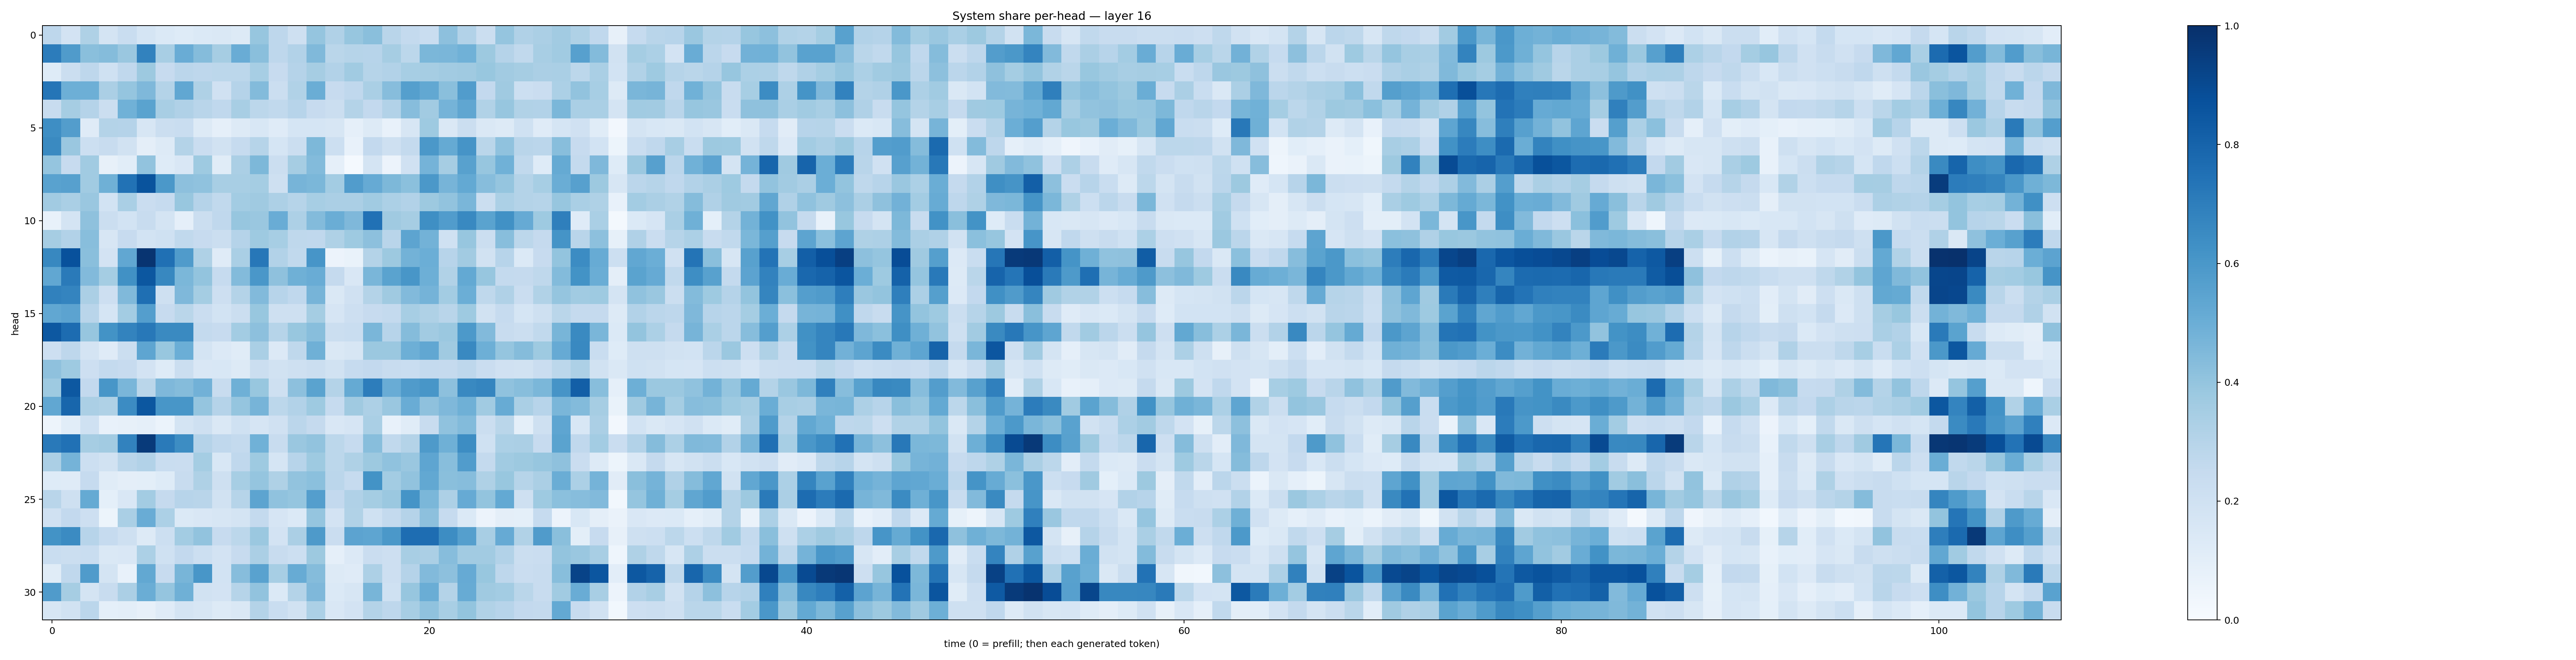

The data file committed next to this chart (first rows):
0.27658108, 0.18195318, 0.32188568, 0.17753938, 0.23131467, 0.17093624, 0.1390616, 0.12373397, 0.1396929, 0.14677323, 0.12971555, 0.39299268, 0.27666956, 0.20774843, 0.39732236, 0.32027885, 0.39415017, 0.42487374, 0.2907556, 0.25418875, 0.23142771, 0.41483864, 0.3121187, 0.21894442
0.7054, 0.5788, 0.4238, 0.4365, 0.3842, 0.6801, 0.3409, 0.5052, 0.4354, 0.3513, 0.5042, 0.4235, 0.2745, 0.3125, 0.4488, 0.2882, 0.2982, 0.295, 0.3508, 0.2805, 0.4584, 0.4642, 0.4879, 0.3772
0.123, 0.2246, 0.2753, 0.2021, 0.2657, 0.3773, 0.2455, 0.283, 0.2745, 0.2804, 0.2774, 0.3462, 0.2432, 0.3016, 0.3492, 0.3121, 0.3647, 0.2981, 0.3087, 0.3476, 0.3479, 0.3614, 0.369, 0.3895
0.7339, 0.4924, 0.4941, 0.3329, 0.3966, 0.4495, 0.3082, 0.5288, 0.3231, 0.1975, 0.3023, 0.4397, 0.2219, 0.3156, 0.5003, 0.244, 0.2683, 0.3377, 0.4327, 0.5652, 0.5237, 0.4238, 0.5749, 0.2604
0.2346, 0.3498, 0.3019, 0.2206, 0.4854, 0.5482, 0.343, 0.3187, 0.2919, 0.2687, 0.3414, 0.2809, 0.2622, 0.2957, 0.2433, 0.2196, 0.3069, 0.2605, 0.312, 0.4306, 0.3622, 0.474, 0.5317, 0.3146
0.6402, 0.573, 0.1201, 0.3073, 0.3034, 0.1592, 0.2256, 0.2322, 0.1322, 0.08975, 0.1288, 0.1533, 0.118, 0.1685, 0.1691, 0.1609, 0.08795, 0.127, 0.07477, 0.1575, 0.373, 0.1436, 0.2242, 0.1427
0.6553, 0.3857, 0.2159, 0.2362, 0.1928, 0.09463, 0.1304, 0.3072, 0.2287, 0.1881, 0.247, 0.3004, 0.1716, 0.2198, 0.4538, 0.2181, 0.07309, 0.2589, 0.2043, 0.2549, 0.596, 0.5159, 0.613, 0.2862
0.3959, 0.2425, 0.365, 0.0815, 0.1062, 0.4027, 0.1227, 0.1517, 0.3729, 0.1142, 0.3331, 0.4539, 0.2233, 0.3505, 0.4377, 0.08607, 0.01452, 0.1766, 0.05552, 0.1983, 0.4749, 0.3492, 0.5577, 0.3919
0.5512, 0.5606, 0.3658, 0.4921, 0.7455, 0.8642, 0.5943, 0.4144, 0.4089, 0.3399, 0.3419, 0.3526, 0.2089, 0.4725, 0.46, 0.3571, 0.5767, 0.5154, 0.4558, 0.4198, 0.5958, 0.4696, 0.523, 0.4319
0.3626, 0.3378, 0.3853, 0.1841, 0.3388, 0.2283, 0.249, 0.3897, 0.3018, 0.2648, 0.3575, 0.3682, 0.3264, 0.297, 0.3461, 0.3352, 0.3334, 0.3634, 0.3295, 0.3098, 0.375, 0.405, 0.4626, 0.2258
0.07333, 0.1728, 0.4135, 0.2206, 0.1862, 0.2414, 0.1764, 0.08956, 0.2235, 0.2682, 0.3927, 0.3831, 0.5068, 0.3279, 0.4388, 0.5012, 0.451, 0.7464, 0.3688, 0.3504, 0.6331, 0.5757, 0.6582, 0.549
0.3502, 0.3092, 0.4295, 0.1633, 0.2444, 0.1859, 0.1998, 0.262, 0.246, 0.2202, 0.3034, 0.3742, 0.3456, 0.2732, 0.2672, 0.3233, 0.3722, 0.4166, 0.2904, 0.5411, 0.4767, 0.2004, 0.3939, 0.2229
0.6624, 0.8717, 0.4256, 0.1831, 0.5289, 0.9829, 0.7525, 0.5797, 0.3203, 0.1182, 0.3384, 0.7247, 0.3101, 0.2645, 0.6058, 0.05844, 0.06685, 0.308, 0.3766, 0.4803, 0.4977, 0.294, 0.3607, 0.1881
0.5308, 0.7142, 0.4445, 0.3546, 0.6261, 0.8514, 0.6615, 0.4609, 0.4018, 0.248, 0.44, 0.6004, 0.4119, 0.4908, 0.5055, 0.2503, 0.1516, 0.463, 0.547, 0.6048, 0.4959, 0.3126, 0.5201, 0.3937
0.6856, 0.6758, 0.3339, 0.2119, 0.4459, 0.7564, 0.2032, 0.4514, 0.3545, 0.2137, 0.3074, 0.444, 0.294, 0.2665, 0.4691, 0.1416, 0.1961, 0.3073, 0.3684, 0.4446, 0.4745, 0.3565, 0.497, 0.271
0.5291, 0.5461, 0.2921, 0.1706, 0.3558, 0.5692, 0.2453, 0.289, 0.2296, 0.1837, 0.2249, 0.3899, 0.208, 0.2099, 0.3554, 0.1646, 0.2143, 0.2456, 0.2561, 0.3466, 0.3213, 0.2906, 0.3733, 0.1896
0.8458, 0.767, 0.3935, 0.6206, 0.6767, 0.7217, 0.6551, 0.6543, 0.2554, 0.2456, 0.3564, 0.4163, 0.2979, 0.3882, 0.4278, 0.2224, 0.2313, 0.4635, 0.2954, 0.4359, 0.3606, 0.3803, 0.5918, 0.4449
0.2132, 0.2753, 0.1792, 0.121, 0.2244, 0.5389, 0.3903, 0.499, 0.1745, 0.1336, 0.1161, 0.3378, 0.1357, 0.2722, 0.489, 0.1465, 0.1567, 0.3817, 0.3823, 0.4939, 0.5302, 0.37, 0.6586, 0.4944
0.4124, 0.375, 0.2128, 0.256, 0.2445, 0.1825, 0.1212, 0.2199, 0.1518, 0.1557, 0.1271, 0.2253, 0.1902, 0.2079, 0.2231, 0.1906, 0.2479, 0.2615, 0.2393, 0.2319, 0.2575, 0.2509, 0.2737, 0.2287
0.3739, 0.8464, 0.2589, 0.6048, 0.4618, 0.2867, 0.4531, 0.4355, 0.4813, 0.2417, 0.4915, 0.3906, 0.2106, 0.4155, 0.5495, 0.3084, 0.5185, 0.6998, 0.5064, 0.5807, 0.6016, 0.4163, 0.6588, 0.6683
0.5283, 0.7892, 0.3352, 0.3219, 0.6463, 0.8512, 0.6024, 0.605, 0.3972, 0.3009, 0.398, 0.472, 0.2808, 0.3116, 0.373, 0.2492, 0.3701, 0.328, 0.3867, 0.5066, 0.4112, 0.4506, 0.4921, 0.3667
0.05032, 0.107, 0.2021, 0.07316, 0.08011, 0.08605, 0.05919, 0.1769, 0.2035, 0.1431, 0.2022, 0.1657, 0.1981, 0.2826, 0.2515, 0.1513, 0.1646, 0.339, 0.07097, 0.1169, 0.2413, 0.4068, 0.4407, 0.2239
0.7151, 0.7485, 0.3498, 0.3621, 0.6807, 0.9601, 0.7112, 0.6423, 0.3012, 0.2669, 0.2555, 0.4877, 0.2356, 0.3846, 0.4058, 0.2783, 0.2485, 0.4292, 0.2626, 0.307, 0.5878, 0.4895, 0.644, 0.1993
0.334, 0.4748, 0.2152, 0.1906, 0.2898, 0.3106, 0.2343, 0.2271, 0.3516, 0.1537, 0.2665, 0.3745, 0.1694, 0.2967, 0.3722, 0.2799, 0.3227, 0.3786, 0.4095, 0.3837, 0.5376, 0.4259, 0.5747, 0.2569
0.1211, 0.1193, 0.2461, 0.1165, 0.09449, 0.1007, 0.1221, 0.2388, 0.3221, 0.2041, 0.3448, 0.396, 0.3224, 0.4027, 0.4214, 0.2827, 0.2487, 0.6206, 0.3591, 0.4032, 0.5259, 0.422, 0.433, 0.3235
0.2906, 0.2053, 0.5162, 0.09047, 0.1493, 0.3567, 0.253, 0.2967, 0.2922, 0.1924, 0.2973, 0.5395, 0.4065, 0.3965, 0.5692, 0.2596, 0.3194, 0.3552, 0.3794, 0.6137, 0.4585, 0.3258, 0.5135, 0.4023
0.1958, 0.2582, 0.2148, 0.05083, 0.3364, 0.5057, 0.329, 0.1384, 0.1498, 0.1568, 0.1765, 0.2565, 0.1641, 0.1372, 0.3977, 0.1827, 0.3126, 0.2031, 0.2547, 0.3035, 0.4142, 0.2481, 0.1375, 0.05856
0.6209, 0.6511, 0.2936, 0.2478, 0.2099, 0.1316, 0.215, 0.3568, 0.403, 0.2433, 0.2801, 0.3799, 0.1805, 0.3328, 0.5898, 0.2289, 0.546, 0.5362, 0.5948, 0.7632, 0.7632, 0.6439, 0.5635, 0.3426
0.2305, 0.2242, 0.2312, 0.1447, 0.1509, 0.3305, 0.2001, 0.2604, 0.2174, 0.1829, 0.2432, 0.3341, 0.237, 0.2181, 0.3765, 0.08941, 0.1344, 0.228, 0.2148, 0.3433, 0.3341, 0.4319, 0.3619, 0.3626
0.1169, 0.267, 0.5818, 0.1722, 0.07693, 0.5266, 0.2438, 0.4663, 0.6032, 0.1857, 0.4315, 0.5538, 0.3457, 0.5109, 0.4337, 0.1274, 0.1205, 0.3257, 0.2119, 0.3037, 0.4445, 0.4175, 0.5133, 0.3882
0.5818, 0.3505, 0.1726, 0.2384, 0.3331, 0.5012, 0.3961, 0.4884, 0.1948, 0.1823, 0.298, 0.4038, 0.1375, 0.3072, 0.4494, 0.1402, 0.1563, 0.4672, 0.2004, 0.3937, 0.501, 0.3069, 0.5095, 0.3707
0.1571, 0.1903, 0.2813, 0.09302, 0.09985, 0.08161, 0.121, 0.1719, 0.1577, 0.1321, 0.1422, 0.3085, 0.2318, 0.1946, 0.3306, 0.15, 0.1808, 0.3057, 0.275, 0.3472, 0.4099, 0.342, 0.4015, 0.3146
